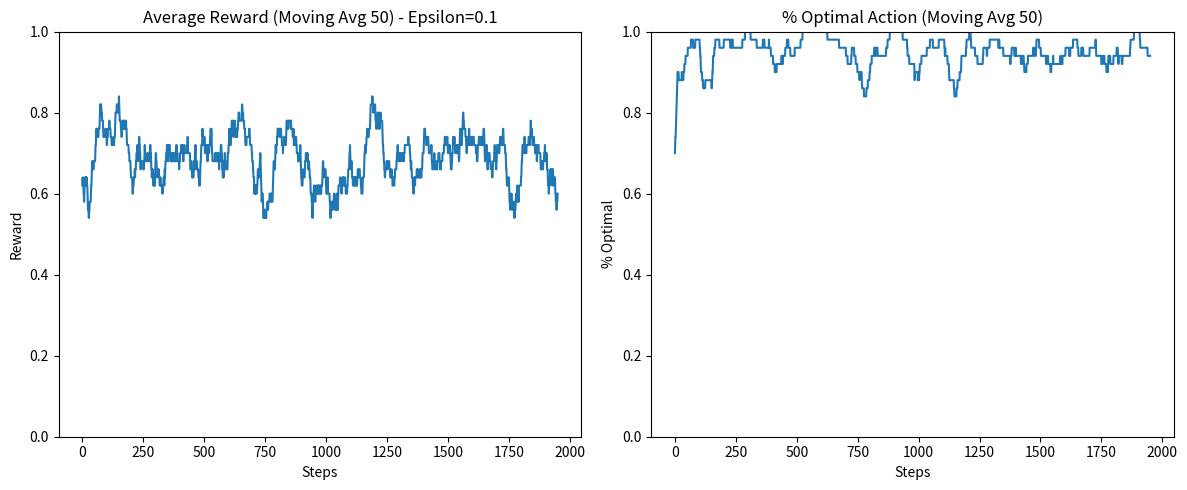

Python code for this plot: (Note: this script raises an exception after producing the figure.)
import numpy as np
import matplotlib.pyplot as plt

class BinaryBandit:
    def __init__(self, p):
        self.p = p

    def pull(self):
        return 1 if np.random.random() < self.p else 0

class EpsilonGreedyAgent:
    def __init__(self, epsilon, n_actions):
        self.epsilon = epsilon
        self.n_actions = n_actions
        self.q_values = np.zeros(n_actions)
        self.action_counts = np.zeros(n_actions)

    def get_action(self):
        if np.random.random() < self.epsilon:
            return np.random.randint(self.n_actions)
        else:
            max_q = np.max(self.q_values)
            actions_with_max_q = [a for a in range(self.n_actions) if self.q_values[a] == max_q]
            return np.random.choice(actions_with_max_q)

    def update(self, action, reward):
        self.action_counts[action] += 1
        self.q_values[action] += (1.0 / self.action_counts[action]) * (reward - self.q_values[action])

def run_experiment(steps=2000, epsilon=0.1):
    bandit_a = BinaryBandit(p=0.7)
    bandit_b = BinaryBandit(p=0.3)
    bandits = [bandit_a, bandit_b]
    
    agent = EpsilonGreedyAgent(epsilon=epsilon, n_actions=2)
    
    rewards = []
    optimal_action_counts = []
    
    optimal_action = 0
    
    for i in range(steps):
        action = agent.get_action()
        reward = bandits[action].pull()
        agent.update(action, reward)
        
        rewards.append(reward)
        optimal_action_counts.append(1 if action == optimal_action else 0)
        
    return rewards, optimal_action_counts

def plot_results(rewards, optimal_action_counts, epsilon):
    window = 50
    avg_rewards = np.convolve(rewards, np.ones(window)/window, mode='valid')
    avg_optimal = np.convolve(optimal_action_counts, np.ones(window)/window, mode='valid')
    
    plt.figure(figsize=(12, 5))
    
    plt.subplot(1, 2, 1)
    plt.plot(avg_rewards)
    plt.title(f'Average Reward (Moving Avg {window}) - Epsilon={epsilon}')
    plt.xlabel('Steps')
    plt.ylabel('Reward')
    plt.ylim(0, 1)
    
    plt.subplot(1, 2, 2)
    plt.plot(avg_optimal)
    plt.title(f'% Optimal Action (Moving Avg {window})')
    plt.xlabel('Steps')
    plt.ylabel('% Optimal')
    plt.ylim(0, 1)
    
    plt.tight_layout()
    plt.savefig('../docs/binary_bandit_results.png')
    print("Plot saved to ../docs/binary_bandit_results.png")

if __name__ == "__main__":
    print("Running Binary Bandit Experiment...")
    rewards, optimal_action_counts = run_experiment(steps=2000, epsilon=0.1)
    plot_results(rewards, optimal_action_counts, epsilon=0.1)
    print("Done.")
